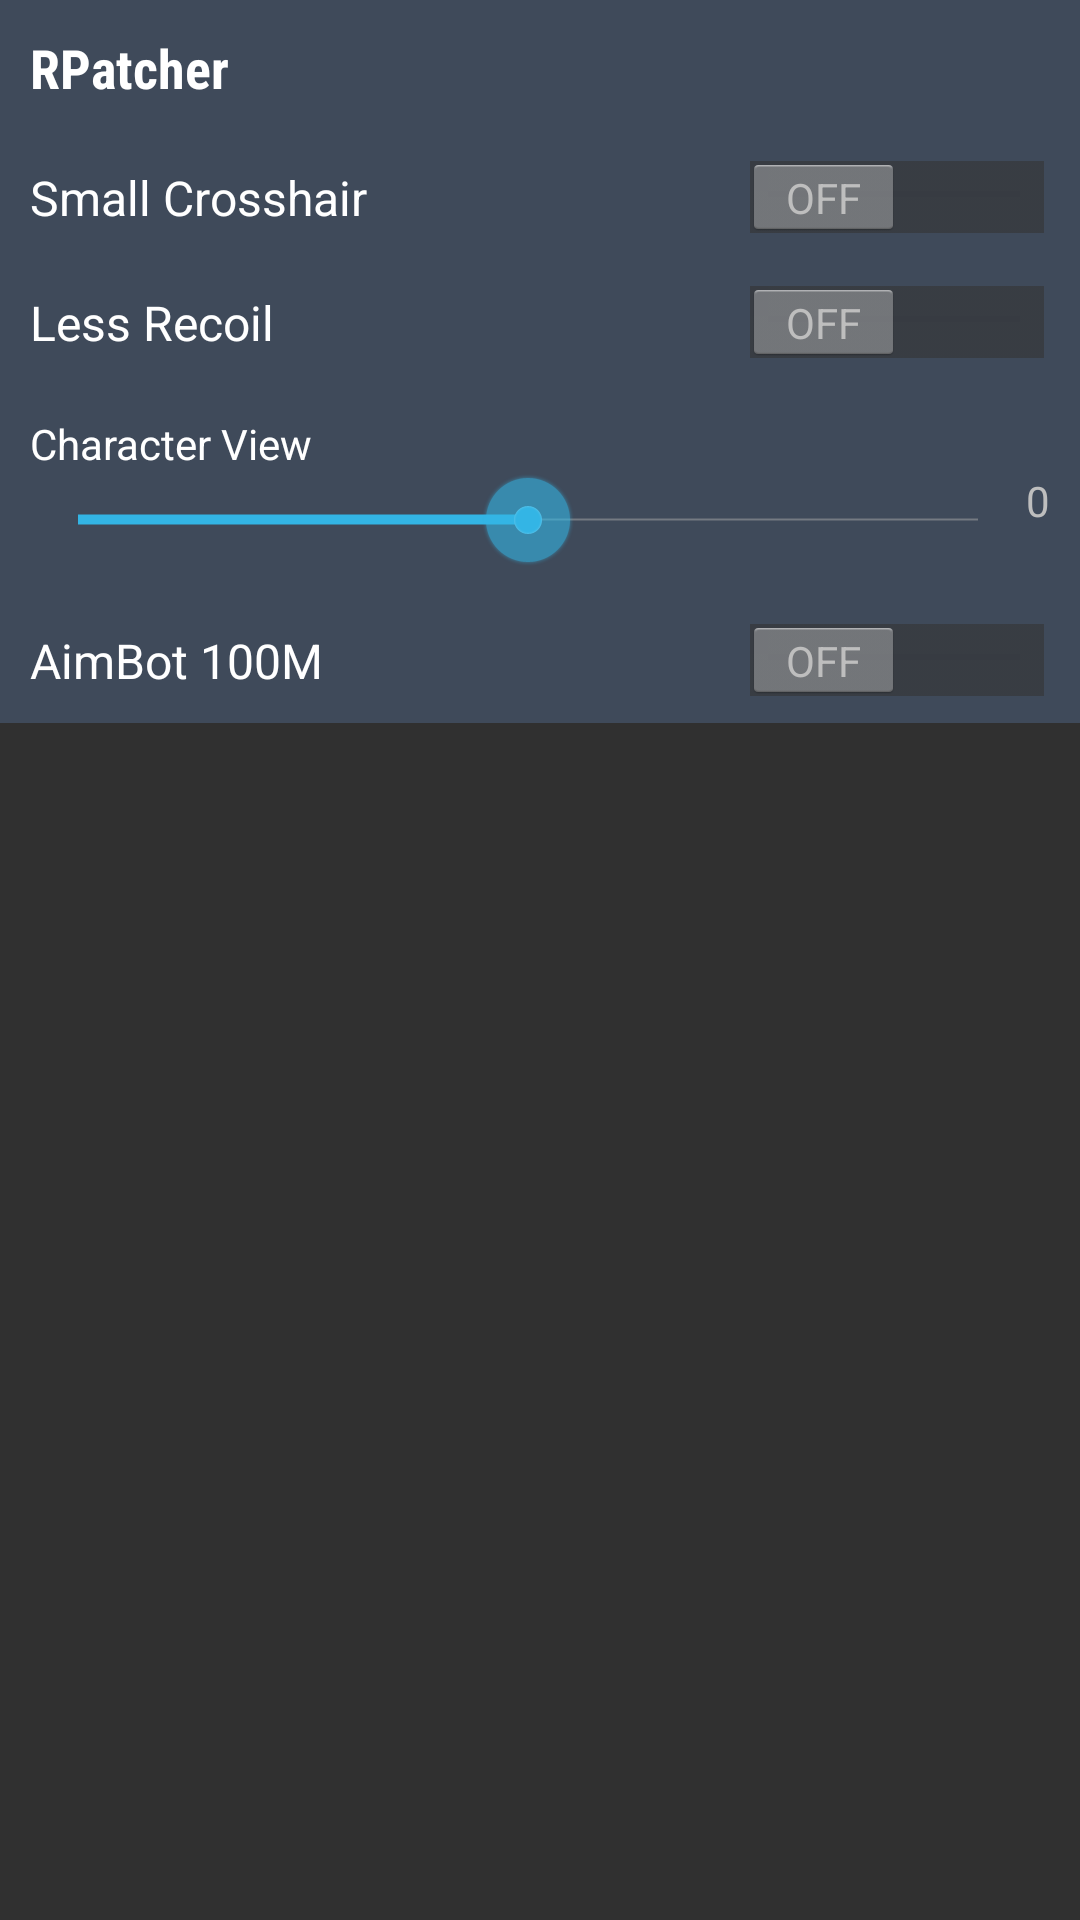

Layout XML and referenced resources for this Android screen:
<!-- AndroidManifest.xml: application theme AppTheme -->
<!-- res/layout/layout_service.xml -->
<?xml version="1.0" encoding="utf-8"?>
<FrameLayout
    android:theme="@style/ServiceTheme"
    android:id="@+id/base_layout"
    xmlns:android="http://schemas.android.com/apk/res/android"
    android:orientation="vertical"
    android:layout_width="match_parent"
    android:layout_height="match_parent">
    <LinearLayout
        android:orientation="vertical"
        android:id="@+id/layout_controll"
        android:layout_width="wrap_content"
        android:layout_height="wrap_content">
        <ImageView
            android:src="@mipmap/ic_launcher"
            android:layout_width="35dp"
            android:layout_height="35dp"/>
    </LinearLayout>
    <LinearLayout
        android:id="@+id/layout_menu"
        android:background="@color/colorPrimaryDark"
        android:orientation="vertical"
        android:layout_width="match_parent"
        android:layout_height="wrap_content">
        <RelativeLayout
            android:padding="10dp"
            android:layout_width="match_parent"
            android:layout_height="wrap_content">
            <TextView
                android:textSize="18sp"
                android:textColor="@android:color/white"
                android:layout_centerVertical="true"
                android:layout_alignParentStart="true"
                android:fontFamily="sans-serif-condensed"
                android:textStyle="bold"
                android:text="@string/app_name"
                android:layout_width="wrap_content"
                android:layout_height="wrap_content"/>
            <ImageView
                android:id="@+id/ic_close"
                android:layout_centerVertical="true"
                android:layout_alignParentEnd="true"
                android:tint="@android:color/white"
                android:src="@drawable/ic_baseline_close_24"
                android:layout_width="25dp"
                android:layout_height="25dp"/>
        </RelativeLayout>
        <Switch
            android:id="@+id/switch_small_crosshair"
            android:padding="10dp"
            android:text="@string/small_crosshair"
            android:layout_width="match_parent"
            android:layout_height="wrap_content"/>
        <Switch
            android:id="@+id/switch_less_recoil"
            android:padding="10dp"
            android:text="@string/less_recoil"
            android:layout_width="match_parent"
            android:layout_height="wrap_content"/>
        <LinearLayout
            android:padding="10dp"
            android:orientation="vertical"
            android:layout_width="match_parent"
            android:layout_height="wrap_content">
            <TextView
                android:text="@string/character_view"
                android:textColor="@android:color/white"
                android:layout_width="wrap_content"
                android:layout_height="wrap_content"/>
            <LinearLayout
                android:orientation="horizontal"
                android:layout_width="match_parent"
                android:layout_height="wrap_content">
                <SeekBar
                    android:progress="0"
                    android:max="10"
                    android:min="-10"
                    android:id="@+id/seekbar_character_view"
                    android:layout_weight="1.0"
                    android:layout_width="match_parent"
                    android:layout_height="wrap_content"/>
                <TextView
                    android:id="@+id/textview_seekbar_character_view"
                    android:text="0"
                    android:layout_width="wrap_content"
                    android:layout_height="wrap_content"/>
            </LinearLayout>
        </LinearLayout>
        <Switch
            android:id="@+id/switch_aimbot_100m"
            android:padding="10dp"
            android:text="@string/aimbot_100m"
            android:layout_width="match_parent"
            android:layout_height="wrap_content"/>
    </LinearLayout>
</FrameLayout>
<!-- resources referenced by this layout -->
<resources>
  <color name="colorPrimaryDark">#FF3F4A5A</color>
  <string name="aimbot_100m">AimBot 100M</string>
  <string name="app_name">RPatcher</string>
  <string name="character_view">Character View</string>
  <string name="less_recoil">Less Recoil</string>
  <string name="small_crosshair">Small Crosshair</string>
  <style name="ServiceTheme" parent="@android:style/Theme.Holo">
          <item name="android:colorAccent">@color/colorAccent</item>
          <item name="android:colorPrimary">@color/colorPrimary</item>
          <item name="android:windowNoTitle">true</item>
          <item name="android:colorPrimaryDark">@color/colorPrimaryDark</item>
          <item name="android:navigationBarColor">@color/colorPrimaryDark</item>
      </style>
  <style name="AppTheme" parent="@android:style/Theme.Material">
          <item name="android:colorAccent">@color/colorAccent</item>
          <item name="android:colorPrimary">@color/colorPrimary</item>
          <item name="android:windowNoTitle">true</item>
          <item name="android:colorPrimaryDark">@color/colorPrimaryDark</item>
          <item name="android:navigationBarColor">@color/colorPrimaryDark</item>
      </style>
  <color name="colorAccent">#0091EA</color>
  <color name="colorPrimary">#FF3F4A5A</color>
</resources>
